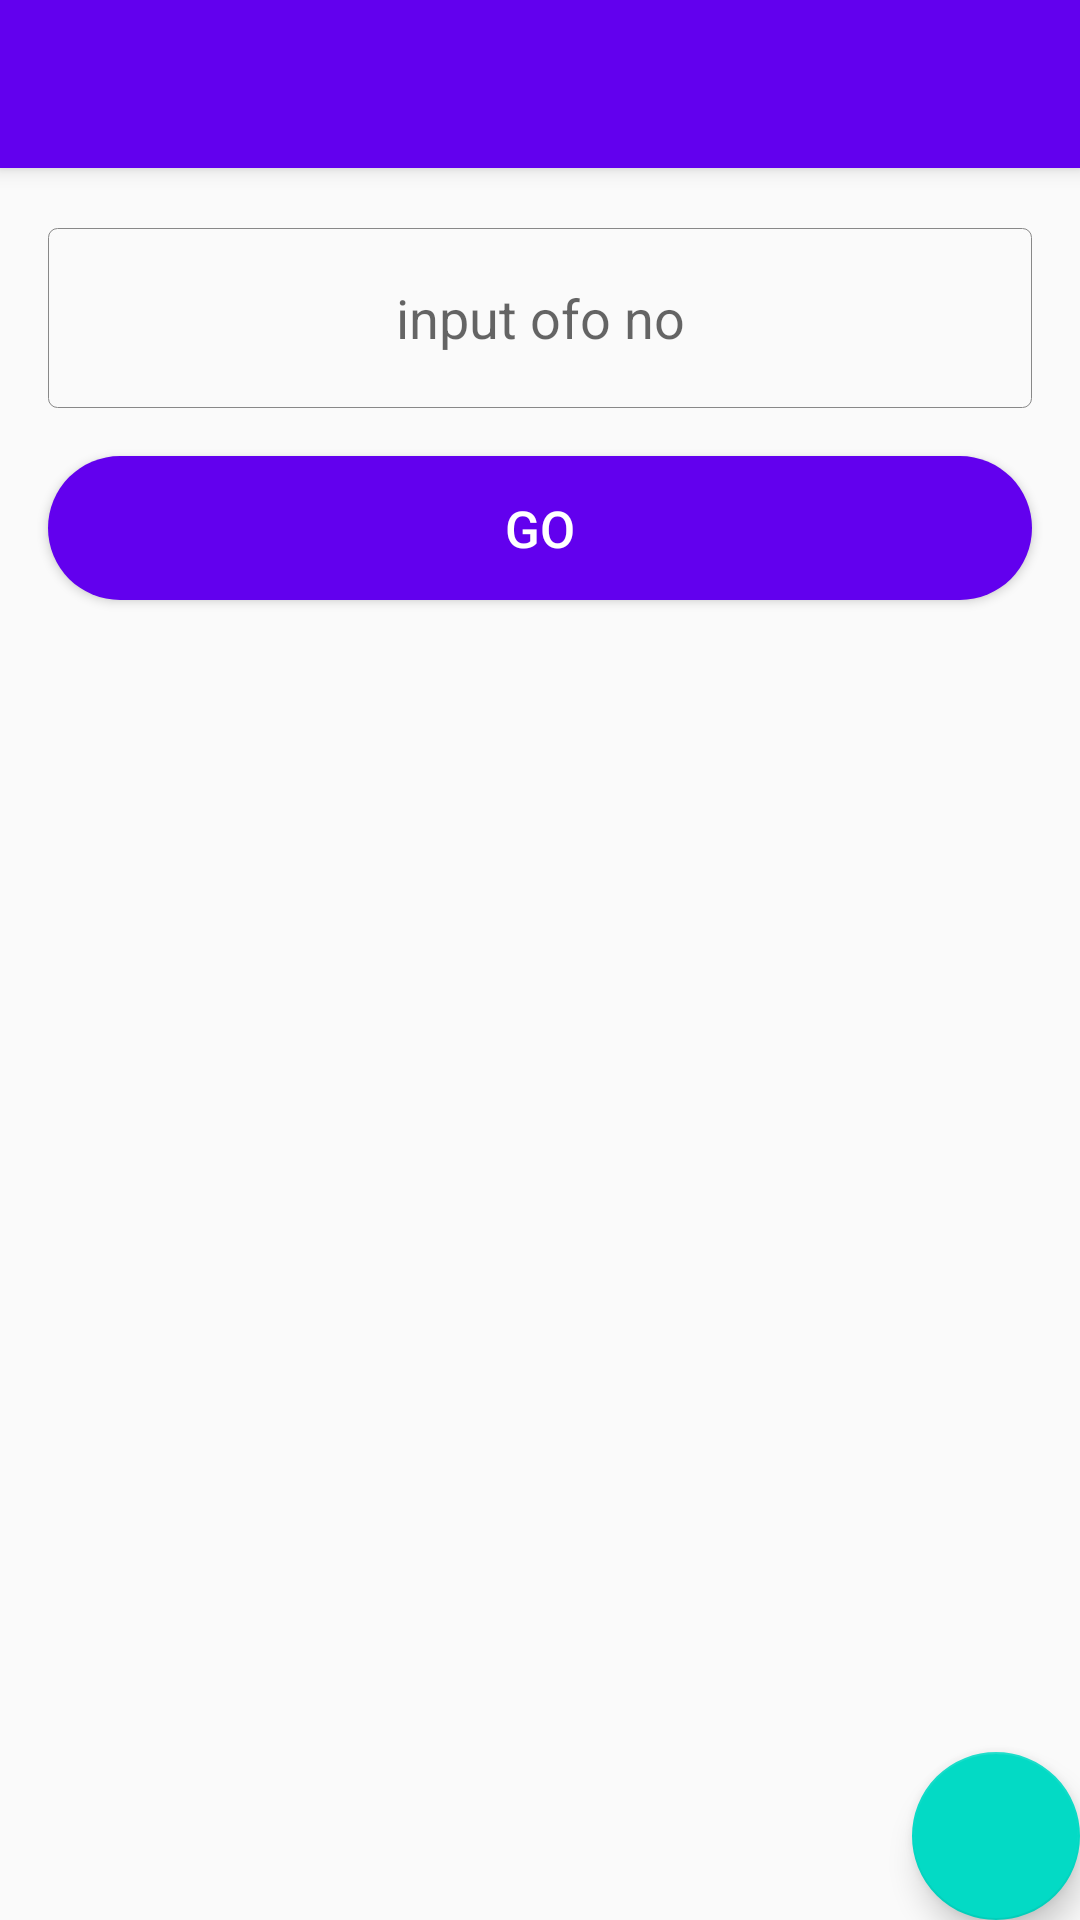

The Android layout XML behind this screen, and the referenced resources:
<!-- AndroidManifest.xml: application theme AppTheme -->
<!-- res/layout/act_main.xml -->
<?xml version="1.0" encoding="utf-8"?>
<android.support.design.widget.CoordinatorLayout xmlns:android="http://schemas.android.com/apk/res/android"
    xmlns:app="http://schemas.android.com/apk/res-auto"
    xmlns:tools="http://schemas.android.com/tools"
    android:layout_width="match_parent"
    android:layout_height="match_parent"
    android:fitsSystemWindows="true"
    tools:context="com.ofo.share.activity.MainActivity">

    <include layout="@layout/toolbar" />

    <android.support.v4.widget.NestedScrollView
        android:layout_width="match_parent"
        android:layout_height="match_parent"
        app:layout_behavior="@string/appbar_scrolling_view_behavior">

        <LinearLayout
            android:layout_width="match_parent"
            android:layout_height="wrap_content"
            android:orientation="vertical">

            <EditText
                android:id="@+id/et_number"
                android:layout_width="match_parent"
                android:layout_height="wrap_content"
                android:layout_marginLeft="16dp"
                android:layout_marginRight="16dp"
                android:layout_marginTop="20dp"
                android:inputType="number"
                android:background="@drawable/selector_edittext_bg"
                android:gravity="center"
                android:hint="input ofo no"
                android:minHeight="60dp"
                android:textColor="@android:color/black" />

            <android.support.v7.widget.AppCompatButton
                android:id="@+id/btn_find_password"
                style="@style/Button.Primary"
                android:layout_margin="16dp"
                android:text="Go" />

            <TextView
                android:id="@+id/tv_password"
                android:layout_width="wrap_content"
                android:layout_height="wrap_content"
                android:layout_gravity="center_horizontal"
                android:layout_marginTop="30dp"
                android:textColor="@color/colorAccent"
                android:textSize="60sp"
                android:textStyle="italic"
                tools:text="4568" />

        </LinearLayout>
    </android.support.v4.widget.NestedScrollView>

    <android.support.design.widget.FloatingActionButton
        android:id="@+id/fab"
        android:layout_width="wrap_content"
        android:layout_height="wrap_content"
        android:layout_gravity="bottom|end"
        android:layout_margin="@dimen/fab_margin"
        app:srcCompat="@drawable/ic_camera_enhance_white_18dp" />

</android.support.design.widget.CoordinatorLayout>
<!-- res/layout/toolbar.xml (included above) -->
<?xml version="1.0" encoding="utf-8"?>
<android.support.design.widget.AppBarLayout xmlns:android="http://schemas.android.com/apk/res/android"
    xmlns:app="http://schemas.android.com/apk/res-auto"
    android:id="@+id/app_bar_layout"
    android:layout_width="match_parent"
    android:layout_height="wrap_content"
    app:theme="@style/ThemeOverlay.AppCompat.Dark.ActionBar">

    <android.support.v7.widget.Toolbar
        android:id="@+id/toolbar"
        android:layout_width="match_parent"
        android:layout_height="?attr/actionBarSize"
        android:background="?attr/colorPrimary"
        app:popupTheme="@style/ThemeOverlay.AppCompat.Light" />

</android.support.design.widget.AppBarLayout>
<!-- resources referenced by this layout -->
<resources>
  <!-- drawable selector_edittext_bg (drawable) -->
  <?xml version="1.0" encoding="utf-8"?>
  <selector xmlns:android="http://schemas.android.com/apk/res/android" android:dither="true">
      <item android:state_focused="true">
          <shape android:dither="true">
              <solid android:color="@android:color/transparent" />
              <stroke android:width="1.0px" android:color="@color/colorAccent" />
              <corners android:radius="3dp" />
          </shape>
      </item>
      <item>
          <shape android:dither="true">
              <solid android:color="@android:color/transparent" />
              <stroke android:width="1.0px" android:color="#888888" />
              <corners android:radius="3dp" />
          </shape>
      </item>
  </selector>
  <style name="Button.Primary" parent="Base.Button">
          <item name="android:background">@drawable/btn_fill_light</item>
      </style>
  <style name="AppTheme" parent="Base.Theme">
          
      </style>
  <style name="Base.Button" parent="Widget.AppCompat.Button">
          <item name="android:layout_width">match_parent</item>
          <item name="android:layout_height">wrap_content</item>
          <item name="android:gravity">center</item>
          <item name="android:textColor">@android:color/white</item>
          <item name="android:textSize">17sp</item>
      </style>
  <!-- drawable btn_fill_light (drawable) -->
  <?xml version="1.0" encoding="utf-8"?>
  <selector xmlns:android="http://schemas.android.com/apk/res/android" android:dither="true">
      <item android:state_enabled="true" android:state_pressed="true">
          <shape android:dither="true" android:shape="rectangle">
              <solid android:color="@color/colorPrimaryDark" />
              <corners android:radius="30dip" />
          </shape>
      </item>
      <item android:state_activated="true" android:state_enabled="true">
          <shape android:dither="true" android:shape="rectangle">
              <solid android:color="@color/colorPrimaryDark" />
              <corners android:radius="30dip" />
          </shape>
      </item>
      <item android:state_checked="true" android:state_enabled="true">
          <shape android:dither="true" android:shape="rectangle">
              <solid android:color="@color/colorPrimaryDark" />
              <corners android:radius="30dip" />
          </shape>
      </item>
      <item android:state_enabled="false">
          <shape android:dither="true" android:shape="rectangle">
              <solid android:color="#888888" />
              <corners android:radius="30dip" />
          </shape>
      </item>
      <item>
          <shape android:dither="true" android:shape="rectangle">
              <solid android:color="@color/colorPrimary" />
              <corners android:radius="30dip" />
          </shape>
      </item>
  </selector>
  <style name="Base.Theme" parent="Theme.AppCompat.Light.NoActionBar">
          
          <item name="colorPrimary">@color/colorPrimary</item>
          <item name="colorPrimaryDark">@color/colorPrimaryDark</item>
          <item name="colorAccent">@color/colorAccent</item>
      </style>
  <!-- not gathered from this repository: default colours our renderer supplied (Android Studio template values) -->
  <color name="colorPrimary">#FF6200EE</color>
  <color name="colorPrimaryDark">#FF3700B3</color>
  <color name="colorAccent">#FF03DAC5</color>
</resources>
